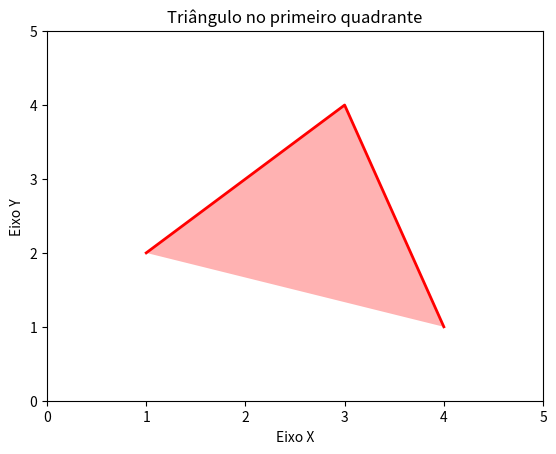

Generate this figure with matplotlib:
import matplotlib.pyplot as plt

# Definindo os vértices do triângulo
x = [1, 3, 4]
y = [2, 4, 1]

# Criando o gráfico e plotando o triângulo
fig, ax = plt.subplots()
ax.plot(x, y, 'r', linewidth=2)
ax.fill(x, y, 'r', alpha=0.3)

# Definindo os limites dos eixos
ax.set_xlim(0, 5)
ax.set_ylim(0, 5)

# Definindo o título e os rótulos dos eixos
ax.set_title('Triângulo no primeiro quadrante')
ax.set_xlabel('Eixo X')
ax.set_ylabel('Eixo Y')

# Exibindo o gráfico
plt.show()
